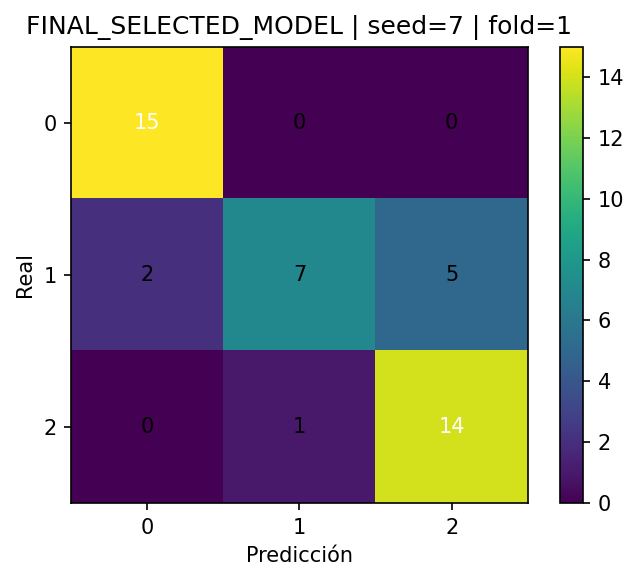

The data file committed next to this chart (first rows):
, pred_0, pred_1, pred_2
real_0, 15, 0, 0
real_1, 2, 7, 5
real_2, 0, 1, 14
